The GitHub repository Malga-Vision/Anomaly-detection-in-feature-space-for-detecting-changes-in-phytoplankton-populations contains a labelled image folder "WHOI40" with 40 categories: Amphidinium species, Asterionellopsis, Ceratium, Chaetoceros didymus flagellate, Chrysochromulina, Corethron, Coscinodiscus, Cylindrotheca, Dactyliosolen fragment Cerataul, Dactyliosolen, Delphineis, Dychtiocya, dynobrion, Emiliania huxleyi, Ephemera, Eucampia, Euglena, Guinardia striata, Gyrodinium, Heterocapsa triquetra, Katodinium or Torodinium, Laboea strobila, Mesodinium species, Paralia, Phaeocystis, Pleurosigma, Prorocentrum, Proterythropsis species, Pseudochattonella farcimen, Pyramimonas longicauda, Rhizosolenia, Skeletonema, Strombidium morphotype 1, Thalassionema, Thalassiosira dirty, Tintinnid, dino30, flagellate species 3, kite flagellates, pennate morphotype 1. Examples follow, each with its label.

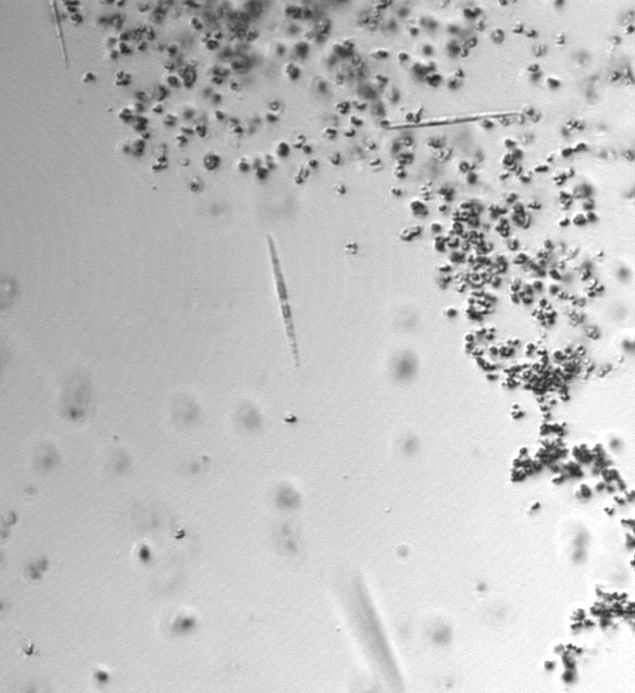
Label: Phaeocystis

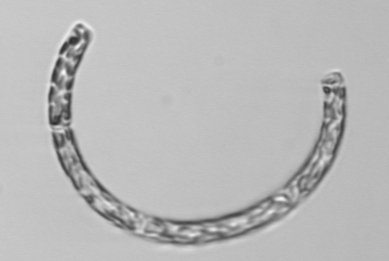
Label: Guinardia striata

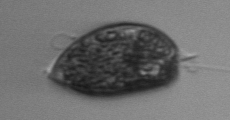
Label: Prorocentrum

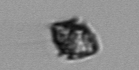
Label: Heterocapsa triquetra

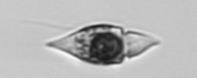
Label: Amphidinium species

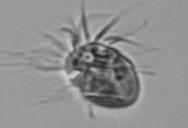
Label: Strombidium morphotype 1
